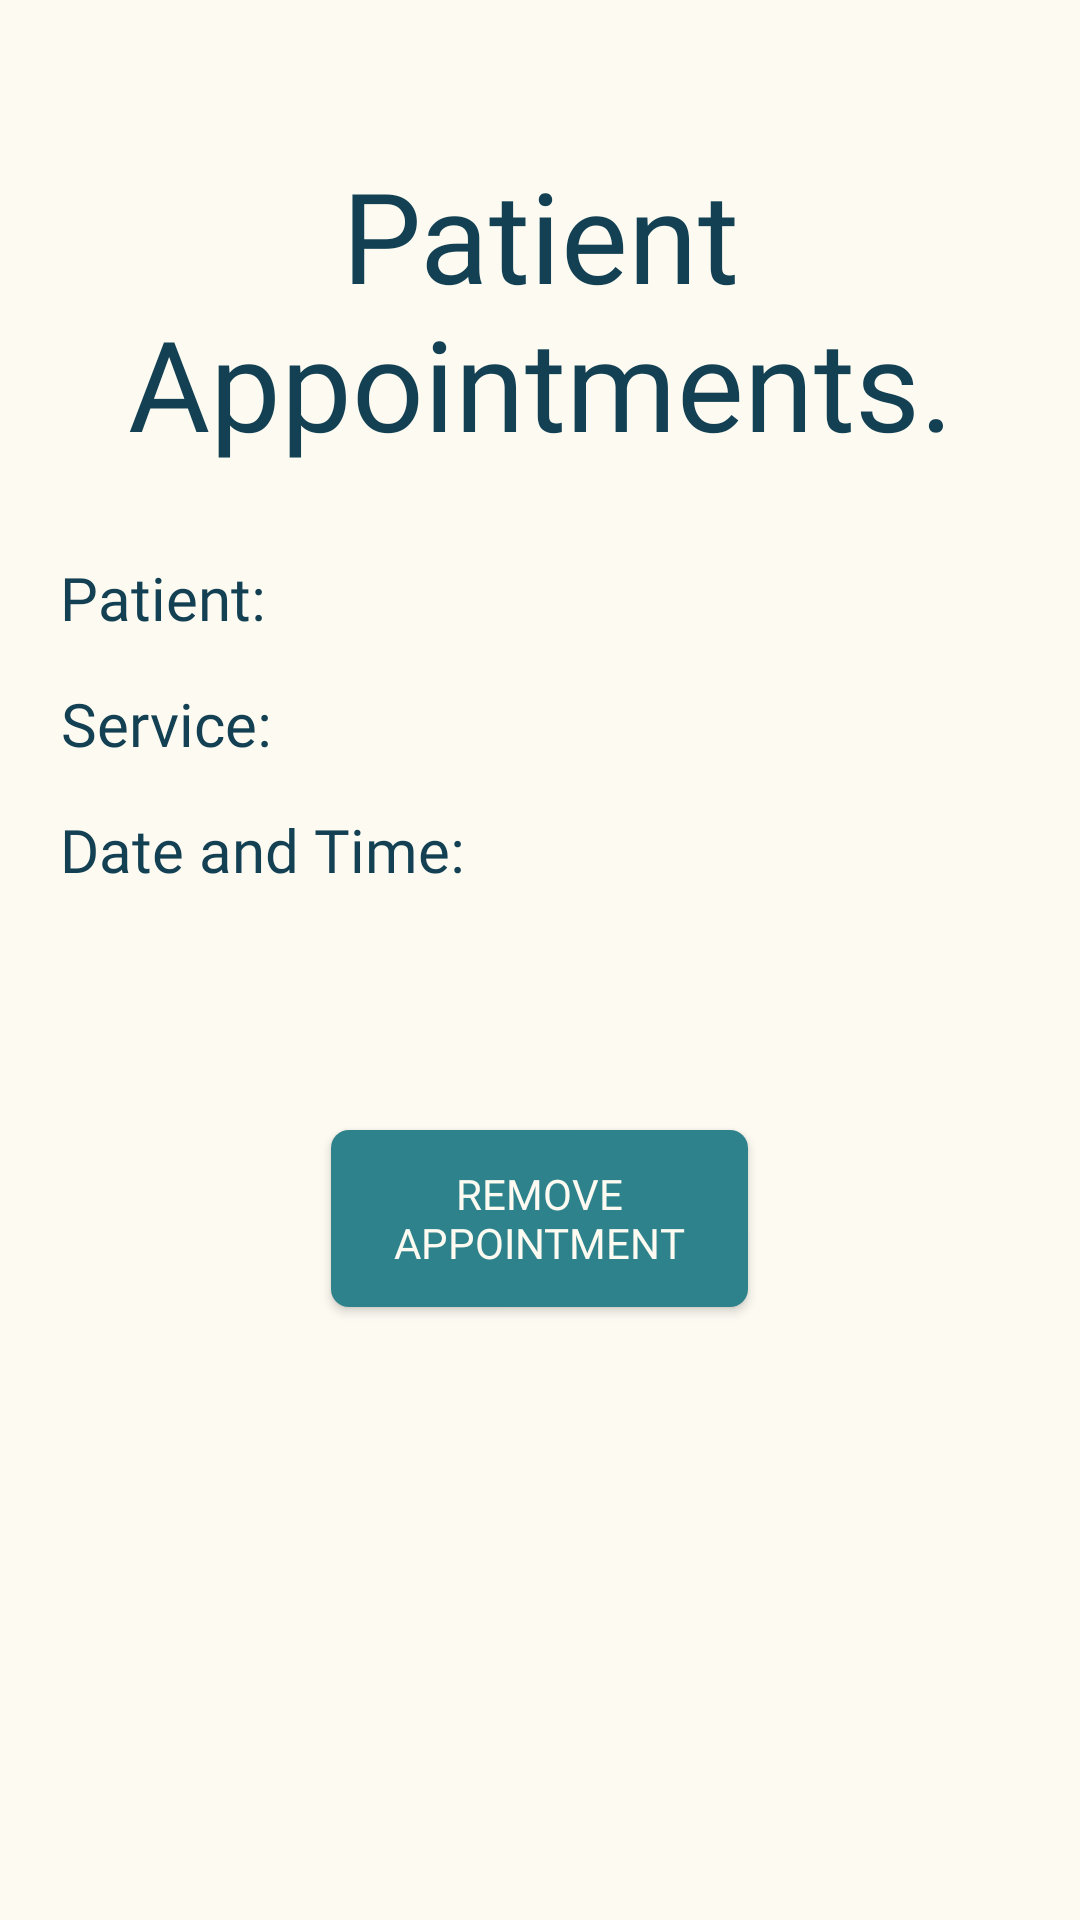

Produce the Android XML layout that renders to this screen, including the resource entries it uses.
<!-- AndroidManifest.xml: application theme AppTheme -->
<!-- res/layout/activity_clinic_edit_appoinments.xml -->
<?xml version="1.0" encoding="utf-8"?>
<androidx.constraintlayout.widget.ConstraintLayout xmlns:android="http://schemas.android.com/apk/res/android"
    xmlns:app="http://schemas.android.com/apk/res-auto"
    xmlns:tools="http://schemas.android.com/tools"
    android:layout_width="match_parent"
    android:layout_height="match_parent"
    tools:context=".ClinicEditAppoinments">

    <RelativeLayout
        android:id="@+id/light_landingPage"
        android:layout_width="0dp"
        android:layout_height="0dp"
        android:background="#FCFAF1"
        app:layout_constraintBottom_toBottomOf="parent"
        app:layout_constraintEnd_toEndOf="parent"
        app:layout_constraintHorizontal_bias="0.0"
        app:layout_constraintStart_toStartOf="parent"
        app:layout_constraintTop_toTopOf="parent"
        app:layout_constraintVertical_bias="0.0"
        app:fontFamily="@font/quicksand">

        
        <TextView
            android:id="@+id/my_apps"
            android:layout_width="wrap_content"
            android:layout_height="wrap_content"
            android:layout_centerHorizontal="true"
            android:layout_marginTop="50dp"
            android:gravity="center"
            android:text="Patient Appointments."
            android:textAppearance="@style/sign_up"
            android:textSize="42sp"
            app:fontFamily="@font/quicksand" />


        <TextView
            android:id="@+id/clinic_name"
            android:layout_below="@id/my_apps"
            android:layout_width="wrap_content"
            android:layout_height="wrap_content"
            android:layout_marginTop="30dp"
            android:gravity="center"
            android:text="Patient: "
            android:layout_marginLeft="20dp"
            android:textAppearance="@style/sign_up"
            android:textSize="20sp"
            app:fontFamily="@font/quicksand" />
        <TextView
            android:id="@+id/showClinicName"
            android:layout_below="@id/my_apps"
            android:layout_width="wrap_content"
            android:layout_height="wrap_content"
            android:layout_marginTop="30dp"
            android:gravity="center"
            android:text="                "
            android:layout_toRightOf="@id/clinic_name"
            android:layout_marginLeft="20dp"
            android:textAppearance="@style/sign_up"
            android:textSize="20sp"
            app:fontFamily="@font/quicksand" />


        <TextView
            android:id="@+id/service"
            android:layout_width="wrap_content"
            android:layout_height="wrap_content"
            android:layout_below="@+id/clinic_name"
            android:layout_marginTop="15dp"
            android:layout_marginLeft="20dp"
            android:gravity="center"
            android:text="Service: "
            android:textAppearance="@style/sign_up"
            android:textSize="20sp"
            app:fontFamily="@font/quicksand" />
        <TextView
            android:id="@+id/showService"
            android:layout_width="wrap_content"
            android:layout_height="wrap_content"
            android:layout_below="@+id/showAddress"
            android:layout_toRightOf="@id/service"
            android:layout_marginTop="15dp"
            android:layout_marginLeft="20dp"
            android:gravity="center"
            android:text="                "
            android:textAppearance="@style/sign_up"
            android:textSize="20sp"
            app:fontFamily="@font/quicksand" />

        <TextView
            android:id="@+id/dateTime"
            android:layout_width="wrap_content"
            android:layout_height="wrap_content"
            android:layout_below="@+id/service"
            android:layout_marginTop="15dp"
            android:layout_marginLeft="20dp"
            android:gravity="center"
            android:text="Date and Time: "
            android:textAppearance="@style/sign_up"
            android:textSize="20dp"
            app:fontFamily="@font/quicksand" />

        <TextView
            android:id="@+id/showDateandTime"
            android:layout_width="wrap_content"
            android:layout_height="wrap_content"
            android:layout_below="@+id/showService"
            android:layout_toRightOf="@id/dateTime"
            android:layout_marginTop="15dp"
            android:layout_marginLeft="20dp"
            android:gravity="center"
            android:text="                "
            android:textAppearance="@style/sign_up"
            android:textSize="20sp"
            app:fontFamily="@font/quicksand" />



        <Button
            android:id="@+id/remove_appointment_button"
            android:layout_below="@+id/dateTime"
            android:layout_width="139dp"
            android:layout_height="59dp"
            android:layout_marginTop="80dp"
            android:layout_centerHorizontal="true"
            android:background="@drawable/rectangle"
            android:fontFamily="@font/quicksand"
            android:text="Remove Appointment"
            android:textColor="#FCFAF1" />


    </RelativeLayout>

</androidx.constraintlayout.widget.ConstraintLayout>
<!-- resources referenced by this layout -->
<resources>
  <!-- drawable rectangle (drawable) -->
  <shape xmlns:android="http://schemas.android.com/apk/res/android"
      android:id="@+id/rectangle">
      <solid android:color="@color/colorPrimary" />
      <corners android:radius="6dp" />
  </shape>
  <style name="sign_up">
  
          <item name="android:textSize">
              16sp
          </item>
  
          <item name="android:textColor">
              #134153
          </item>
  
      </style>
  <style name="AppTheme" parent="Theme.AppCompat.Light.NoActionBar">
          
          <item name="colorPrimary">@color/colorPrimary</item>
          <item name="colorPrimaryDark">@color/colorPrimaryDark</item>
          <item name="colorAccent">@color/colorAccent</item>
      </style>
  <color name="colorPrimary">#2E828B</color>
  <color name="colorPrimaryDark">#134153</color>
  <color name="colorAccent">#D81B60</color>
</resources>
